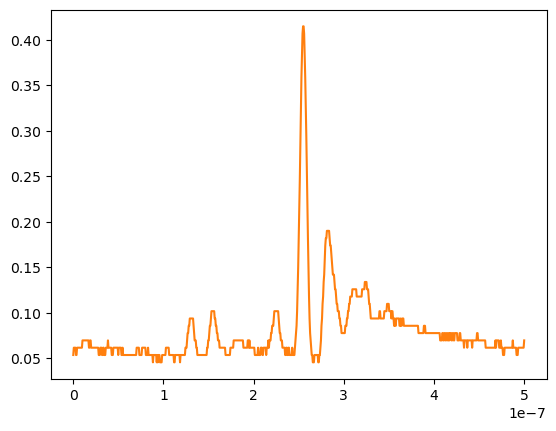

Source data for this figure (header and first rows):
# KEYSIGHT TECHNOLOGIES, MSO-X 3024T, MY58262555, 07.30.2019051434
# time, 1
# 2024-07-25 15:50:46.420037
0.000000000000000000e+00, 5.331659999999999872e-02
6.009615384615384582e-10, 6.135680000000000300e-02
1.201923076923076916e-09, 6.135680000000000300e-02
1.802884615384615271e-09, 6.135680000000000300e-02
2.403846153846153833e-09, 6.135680000000000300e-02
3.004807692307692394e-09, 5.331659999999999872e-02
3.605769230769230542e-09, 5.331659999999999872e-02
4.206730769230769104e-09, 6.135680000000000300e-02
4.807692307692307666e-09, 6.135680000000000300e-02
5.408653846153846227e-09, 6.135680000000000300e-02
6.009615384615384789e-09, 6.135680000000000300e-02
6.610576923076923350e-09, 6.135680000000000300e-02
7.211538461538461085e-09, 6.135680000000000300e-02
7.812499999999999646e-09, 6.135680000000000300e-02
8.413461538461538208e-09, 6.135680000000000300e-02
9.014423076923076770e-09, 6.135680000000000300e-02
9.615384615384615331e-09, 6.135680000000000300e-02
1.021634615384615389e-08, 6.939700000000000035e-02
1.081730769230769245e-08, 6.939700000000000035e-02
1.141826923076923102e-08, 6.939700000000000035e-02
1.201923076923076958e-08, 6.939700000000000035e-02
1.262019230769230814e-08, 6.939700000000000035e-02
1.322115384615384670e-08, 6.939700000000000035e-02
1.382211538461538526e-08, 6.939700000000000035e-02
1.442307692307692217e-08, 6.939700000000000035e-02
1.502403846153846073e-08, 6.939700000000000035e-02
1.562499999999999929e-08, 6.939700000000000035e-02
1.622596153846153785e-08, 6.939700000000000035e-02
1.682692307692307642e-08, 6.939700000000000035e-02
1.742788461538461498e-08, 6.135680000000000300e-02
1.802884615384615354e-08, 6.135680000000000300e-02
1.862980769230769210e-08, 6.939700000000000035e-02
1.923076923076923066e-08, 6.939700000000000035e-02
1.983173076923076922e-08, 6.135680000000000300e-02
2.043269230769230779e-08, 6.135680000000000300e-02
2.103365384615384635e-08, 6.135680000000000300e-02
2.163461538461538491e-08, 6.135680000000000300e-02
2.223557692307692347e-08, 6.135680000000000300e-02
2.283653846153846203e-08, 6.135680000000000300e-02
2.343750000000000059e-08, 6.135680000000000300e-02
2.403846153846153916e-08, 6.135680000000000300e-02
2.463942307692307772e-08, 6.135680000000000300e-02
2.524038461538461628e-08, 6.135680000000000300e-02
2.584134615384615484e-08, 6.135680000000000300e-02
2.644230769230769340e-08, 6.135680000000000300e-02
2.704326923076923196e-08, 6.135680000000000300e-02
2.764423076923077052e-08, 6.135680000000000300e-02
2.824519230769230909e-08, 5.331659999999999872e-02
2.884615384615384434e-08, 5.331659999999999872e-02
2.944711538461538290e-08, 5.331659999999999872e-02
3.004807692307692146e-08, 6.135680000000000300e-02
3.064903846153846333e-08, 6.135680000000000300e-02
3.124999999999999859e-08, 6.135680000000000300e-02
3.185096153846154046e-08, 5.331659999999999872e-02
3.245192307692307571e-08, 5.331659999999999872e-02
3.305288461538461758e-08, 6.135680000000000300e-02
3.365384615384615283e-08, 6.135680000000000300e-02
3.425480769230769470e-08, 5.331659999999999872e-02
... 775 more rows
